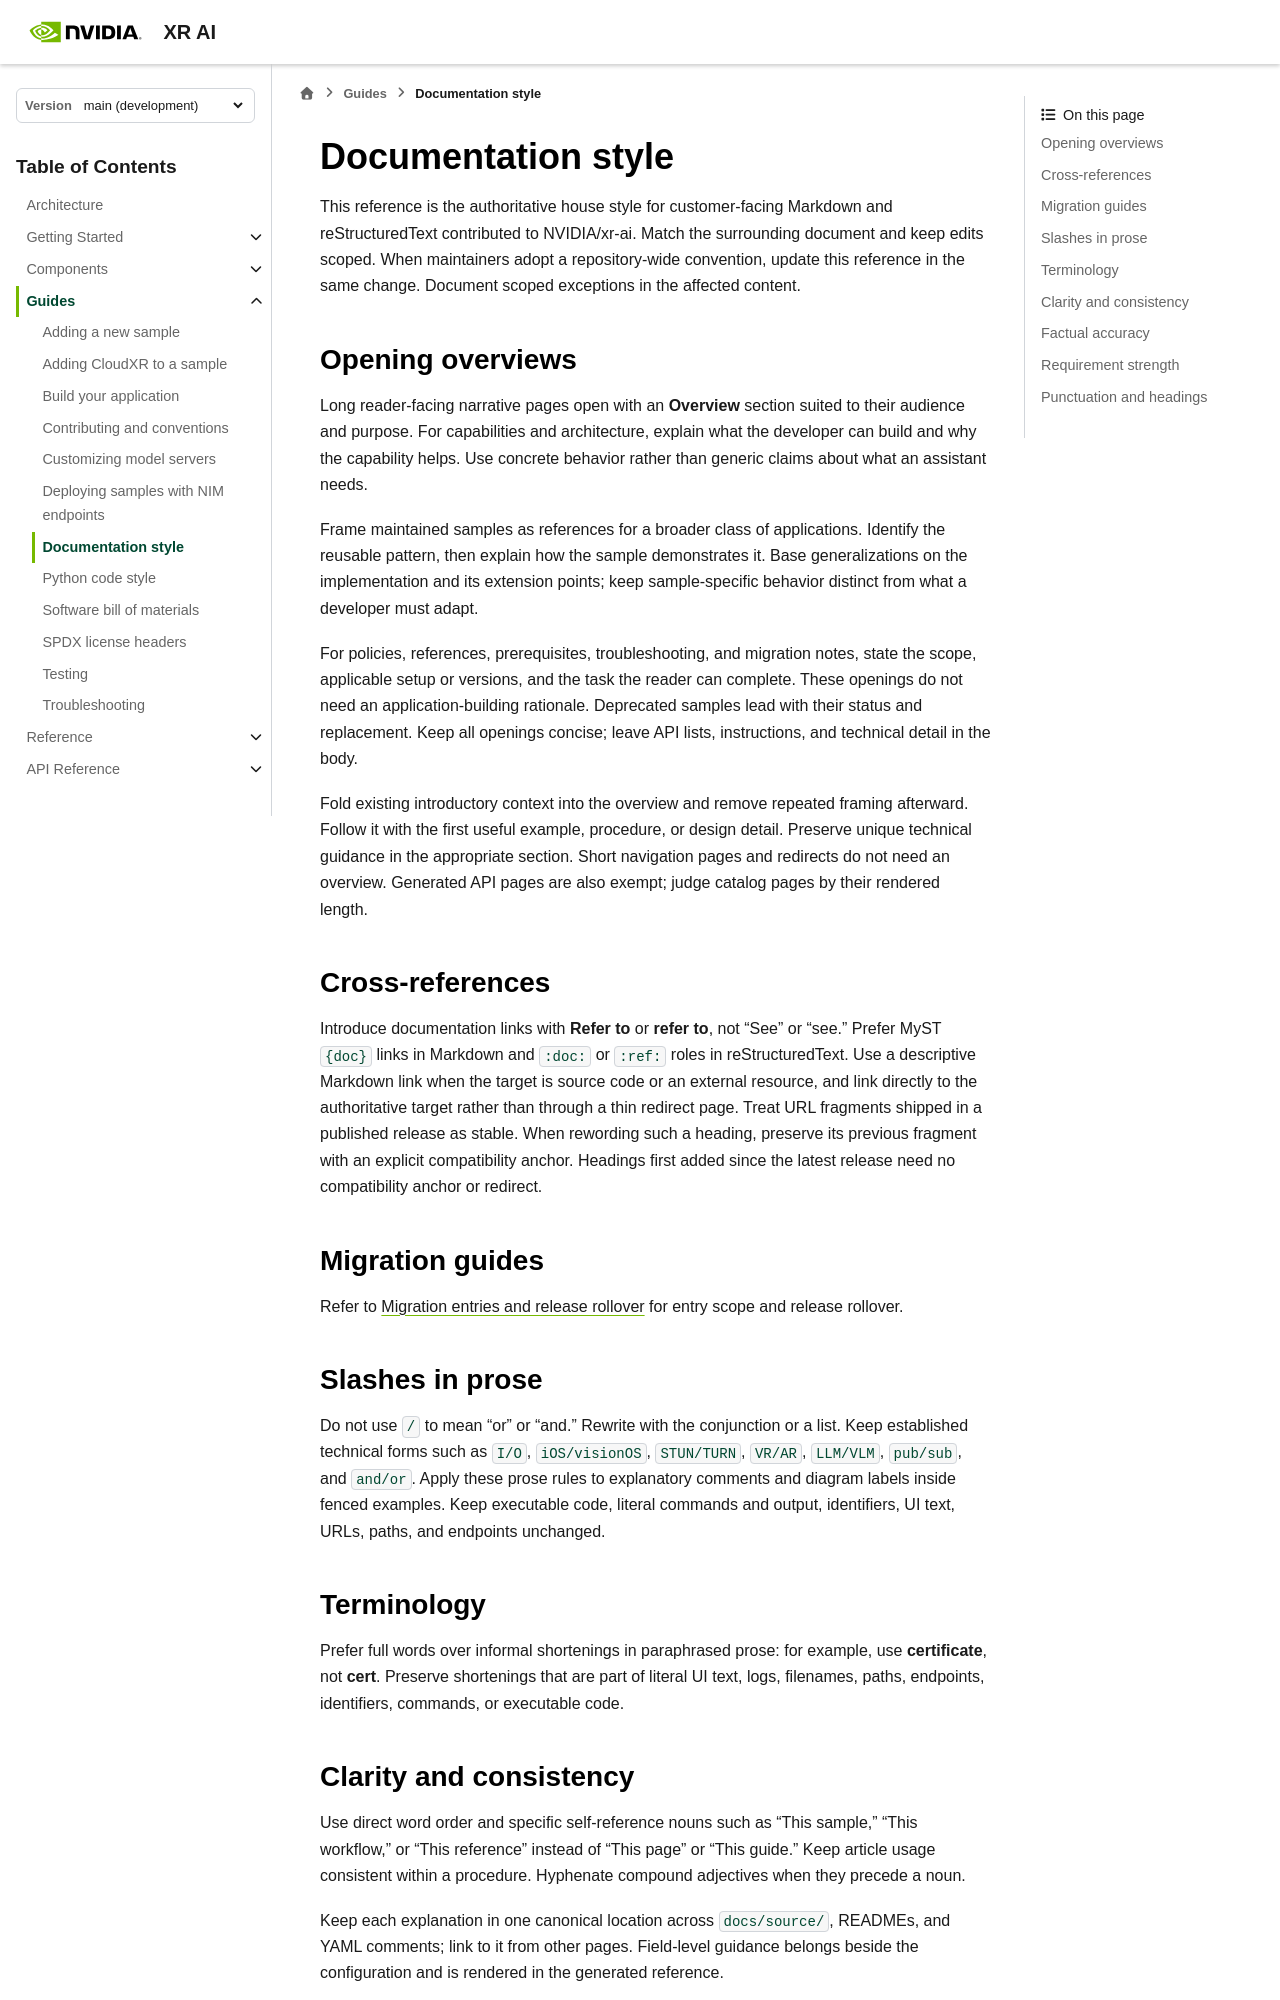

repository: NVIDIA/xr-ai · page: latest/guides/documentation-style.html · generator: sphinx

<!--
  SPDX-FileCopyrightText: Copyright (c) 2026 NVIDIA CORPORATION & AFFILIATES. All rights reserved.
  SPDX-License-Identifier: Apache-2.0
-->

# Documentation style

This reference is the authoritative house style for customer-facing Markdown
and reStructuredText contributed to NVIDIA/xr-ai. Match the surrounding document
and keep edits scoped.
When maintainers adopt a repository-wide convention, update this reference in
the same change. Document scoped exceptions in the affected content.

## Opening overviews

Long reader-facing narrative pages open with an **Overview** section suited
to their audience and purpose. For capabilities and architecture, explain
what the developer can build and why the capability helps. Use concrete
behavior rather than generic claims about what an assistant needs.

Frame maintained samples as references for a broader class of applications.
Identify the reusable pattern, then explain how the sample demonstrates it.
Base generalizations on the implementation and its extension points; keep
sample-specific behavior distinct from what a developer must adapt.

For policies, references, prerequisites, troubleshooting, and migration notes,
state the scope, applicable setup or versions, and the task the reader can
complete. These openings do not need an application-building rationale.
Deprecated samples lead with their status and replacement. Keep all openings
concise; leave API lists, instructions, and technical detail in the body.

Fold existing introductory context into the overview and remove repeated
framing afterward. Follow it with the first useful example, procedure, or
design detail. Preserve unique technical guidance in the appropriate section.
Short navigation pages and redirects do not need an overview. Generated API
pages are also exempt; judge catalog pages by their rendered length.

## Cross-references

Introduce documentation links with **Refer to** or **refer to**, not "See" or
"see." Prefer MyST `{doc}` links in Markdown and `:doc:` or `:ref:` roles in
reStructuredText. Use a descriptive Markdown link when the target is source
code or an external resource, and link directly to the authoritative target
rather than through a thin redirect page. Treat URL fragments shipped in a
published release as stable. When rewording such a heading, preserve its
previous fragment with an explicit compatibility anchor. Headings first added
since the latest release need no compatibility anchor or redirect.

## Migration guides

Refer to {ref}`migration-release-rollover` for entry scope and release rollover.

## Slashes in prose

Do not use `/` to mean "or" or "and." Rewrite with the conjunction or a list.
Keep established technical forms such as `I/O`, `iOS/visionOS`, `STUN/TURN`,
`VR/AR`, `LLM/VLM`, `pub/sub`, and `and/or`. Apply these prose rules to
explanatory comments and diagram labels inside fenced examples. Keep executable
code, literal commands and output, identifiers, UI text, URLs, paths, and
endpoints unchanged.

## Terminology

Prefer full words over informal shortenings in paraphrased prose: for example,
use **certificate**, not **cert**. Preserve shortenings that are part of literal
UI text, logs, filenames, paths, endpoints, identifiers, commands, or
executable code.
